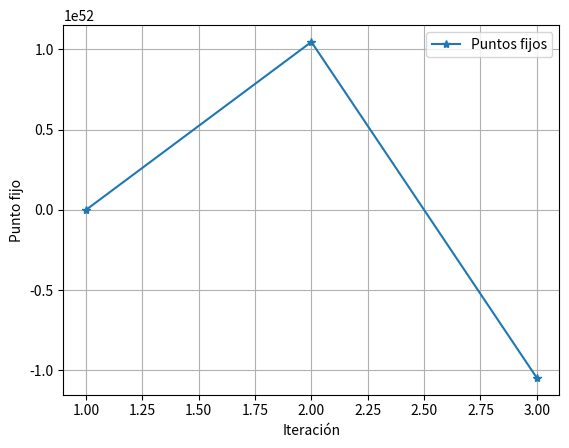

Reproduce this figure in Python.
import numpy as np
import matplotlib.pyplot as plt

def puntoFijo(g, x0, tol, max_iter):
    historico = []
    x = x0  # Iniciar con el valor inicial x0

    for i in range(max_iter):
        x_nuevo = g(x)  # Calcular el nuevo punto usando g(x)
        historico.append(x_nuevo)

        if np.abs(x_nuevo - x) < tol:  # Verificar la condición de parada
            break

        x = x_nuevo  # Actualizar x para la próxima iteración

    historico = np.asarray(historico)
    return historico, i + 1  # i + 1 para contar la iteración inicial

if __name__ == '__main__':
    # La función g(x) definida según tu imagen
    f = lambda x: 1 + 2*x - 3*x**2*np.exp(-x) + 2*x**3*np.sin(x)*np.exp(-x/5)
        
        
    g_de_x = lambda x: x - f(x)  

    x0 = 9  # Punto de inicio
    epsilon = 0.00001
    max_iter = 100

    # Inicia el método de punto fijo
    R, i = puntoFijo(g_de_x, x0, epsilon, max_iter)
    
    # Imprimir los resultados
    print('Punto fijo: ', R[-1], 'en', i, 'iteraciones')
    print('g(R)= ', g_de_x(R[-1]))

    # Graficar la convergencia hacia el punto fijo
    plt.plot(np.arange(1, i+1), R, '-*', label='Puntos fijos')
    plt.xlabel('Iteración')
    plt.ylabel('Punto fijo')
    plt.grid()
    plt.legend()
    plt.show()
